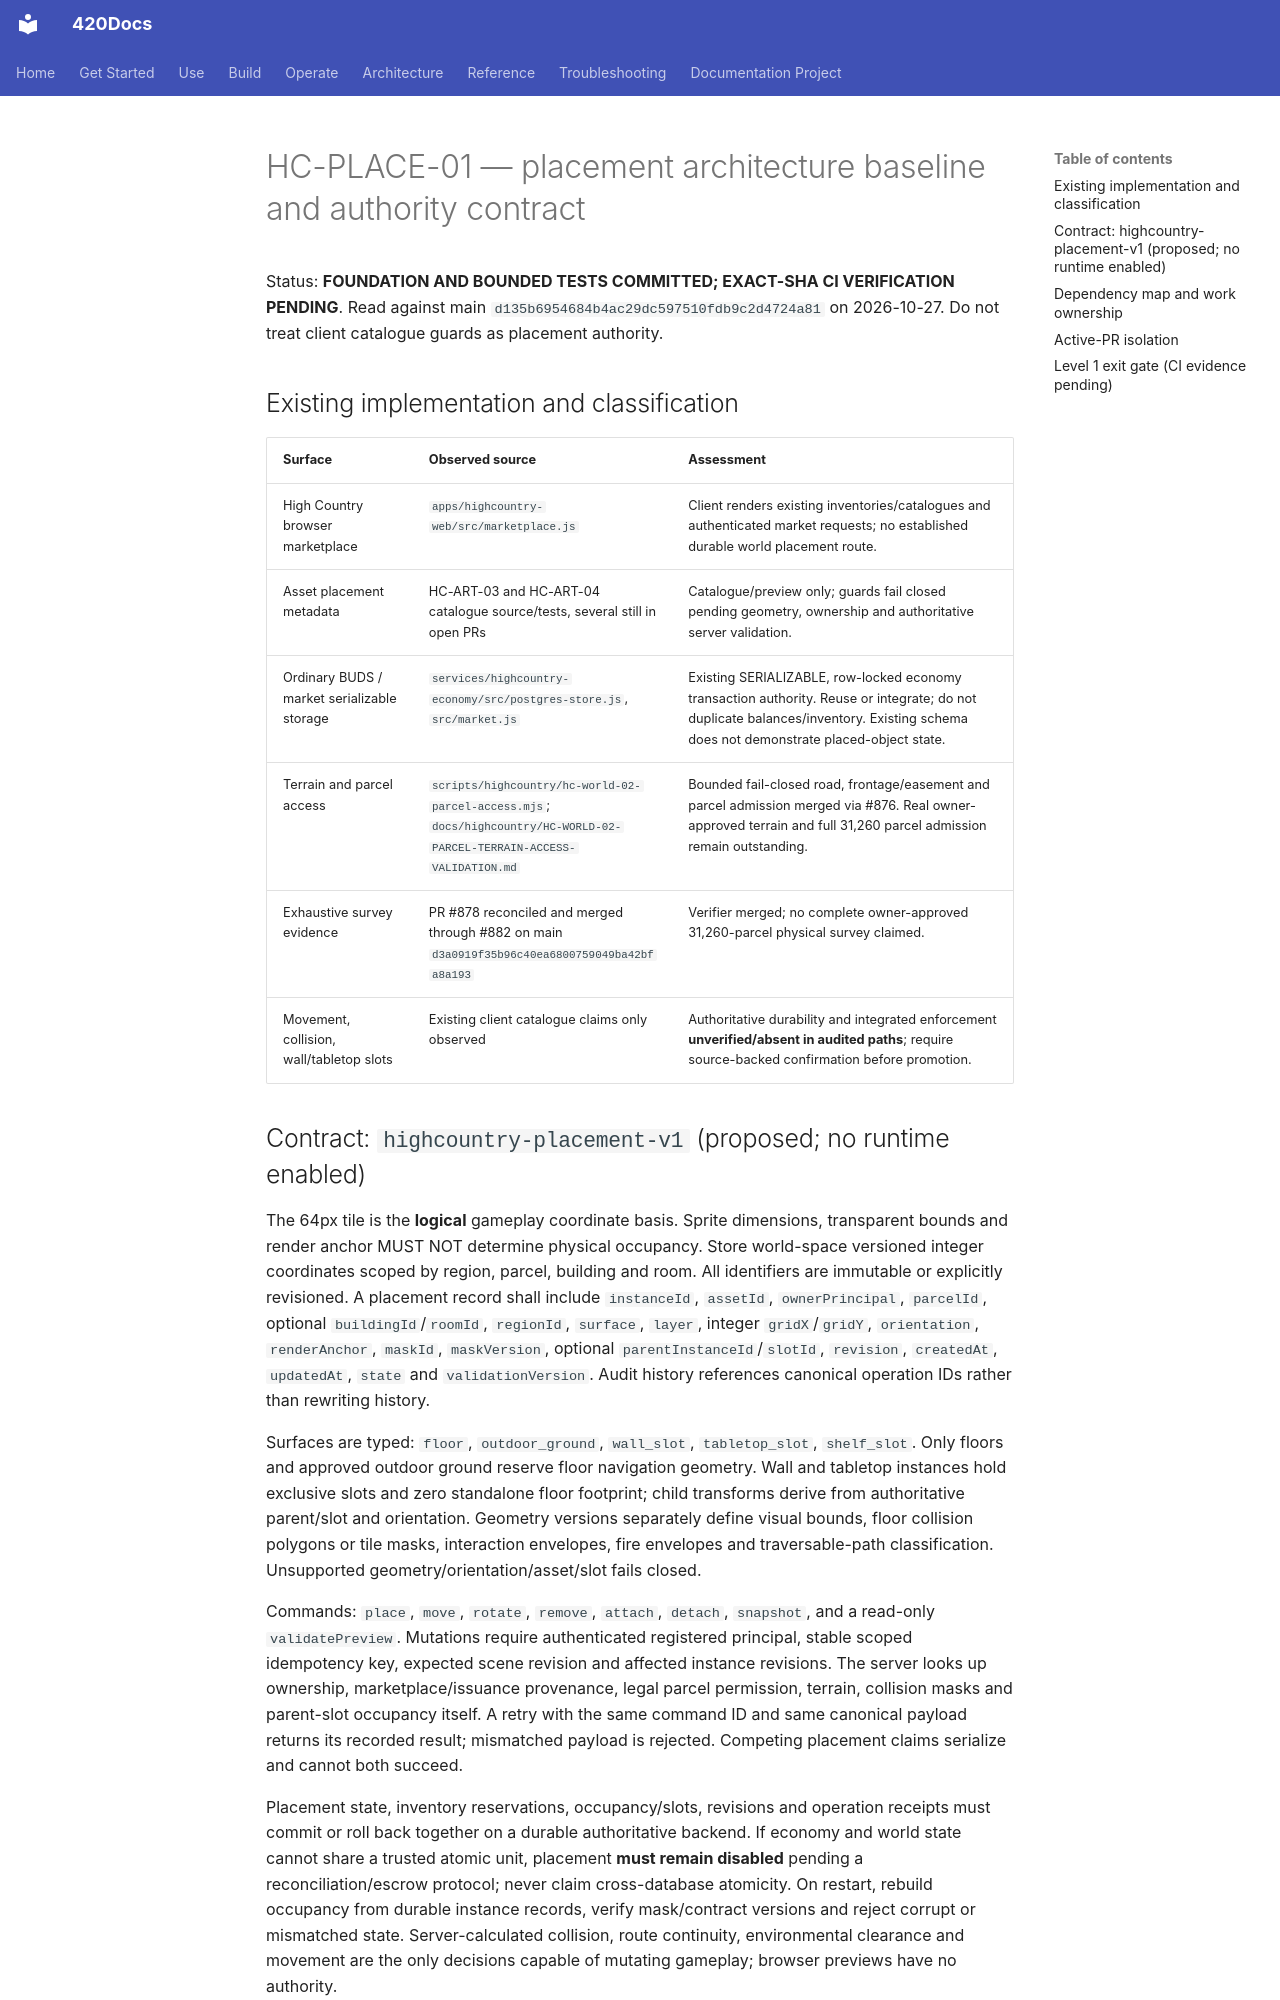

repository: abvhiael/420-integrated-v0.1 · page: highcountry/HC-PLACE-01-ARCHITECTURE-BASELINE/index.html · generator: mkdocs

# HC-PLACE-01 — placement architecture baseline and authority contract

Status: **FOUNDATION AND BOUNDED TESTS COMMITTED; EXACT-SHA CI VERIFICATION PENDING**. Read against main `d135b6954684b4ac29dc597510fdb9c2d4724a81` on 2026-10-27. Do not treat client catalogue guards as placement authority.

## Existing implementation and classification

| Surface | Observed source | Assessment |
| --- | --- | --- |
| High Country browser marketplace | `apps/highcountry-web/src/marketplace.js` | Client renders existing inventories/catalogues and authenticated market requests; no established durable world placement route. |
| Asset placement metadata | HC-ART-03 and HC-ART-04 catalogue source/tests, several still in open PRs | Catalogue/preview only; guards fail closed pending geometry, ownership and authoritative server validation. |
| Ordinary BUDS / market serializable storage | `services/highcountry-economy/src/postgres-store.js`, `src/market.js` | Existing SERIALIZABLE, row-locked economy transaction authority. Reuse or integrate; do not duplicate balances/inventory. Existing schema does not demonstrate placed-object state. |
| Terrain and parcel access | `scripts/highcountry/hc-world-02-parcel-access.mjs`; `docs/highcountry/HC-WORLD-02-PARCEL-TERRAIN-ACCESS-VALIDATION.md` | Bounded fail-closed road, frontage/easement and parcel admission merged via #876. Real owner-approved terrain and full 31,260 parcel admission remain outstanding. |
| Exhaustive survey evidence | PR #878 reconciled and merged through #882 on main `d3a0919f35b96c40ea6800759049ba42bfa8a193` | Verifier merged; no complete owner-approved 31,260-parcel physical survey claimed. |
| Movement, collision, wall/tabletop slots | Existing client catalogue claims only observed | Authoritative durability and integrated enforcement **unverified/absent in audited paths**; require source-backed confirmation before promotion. |
